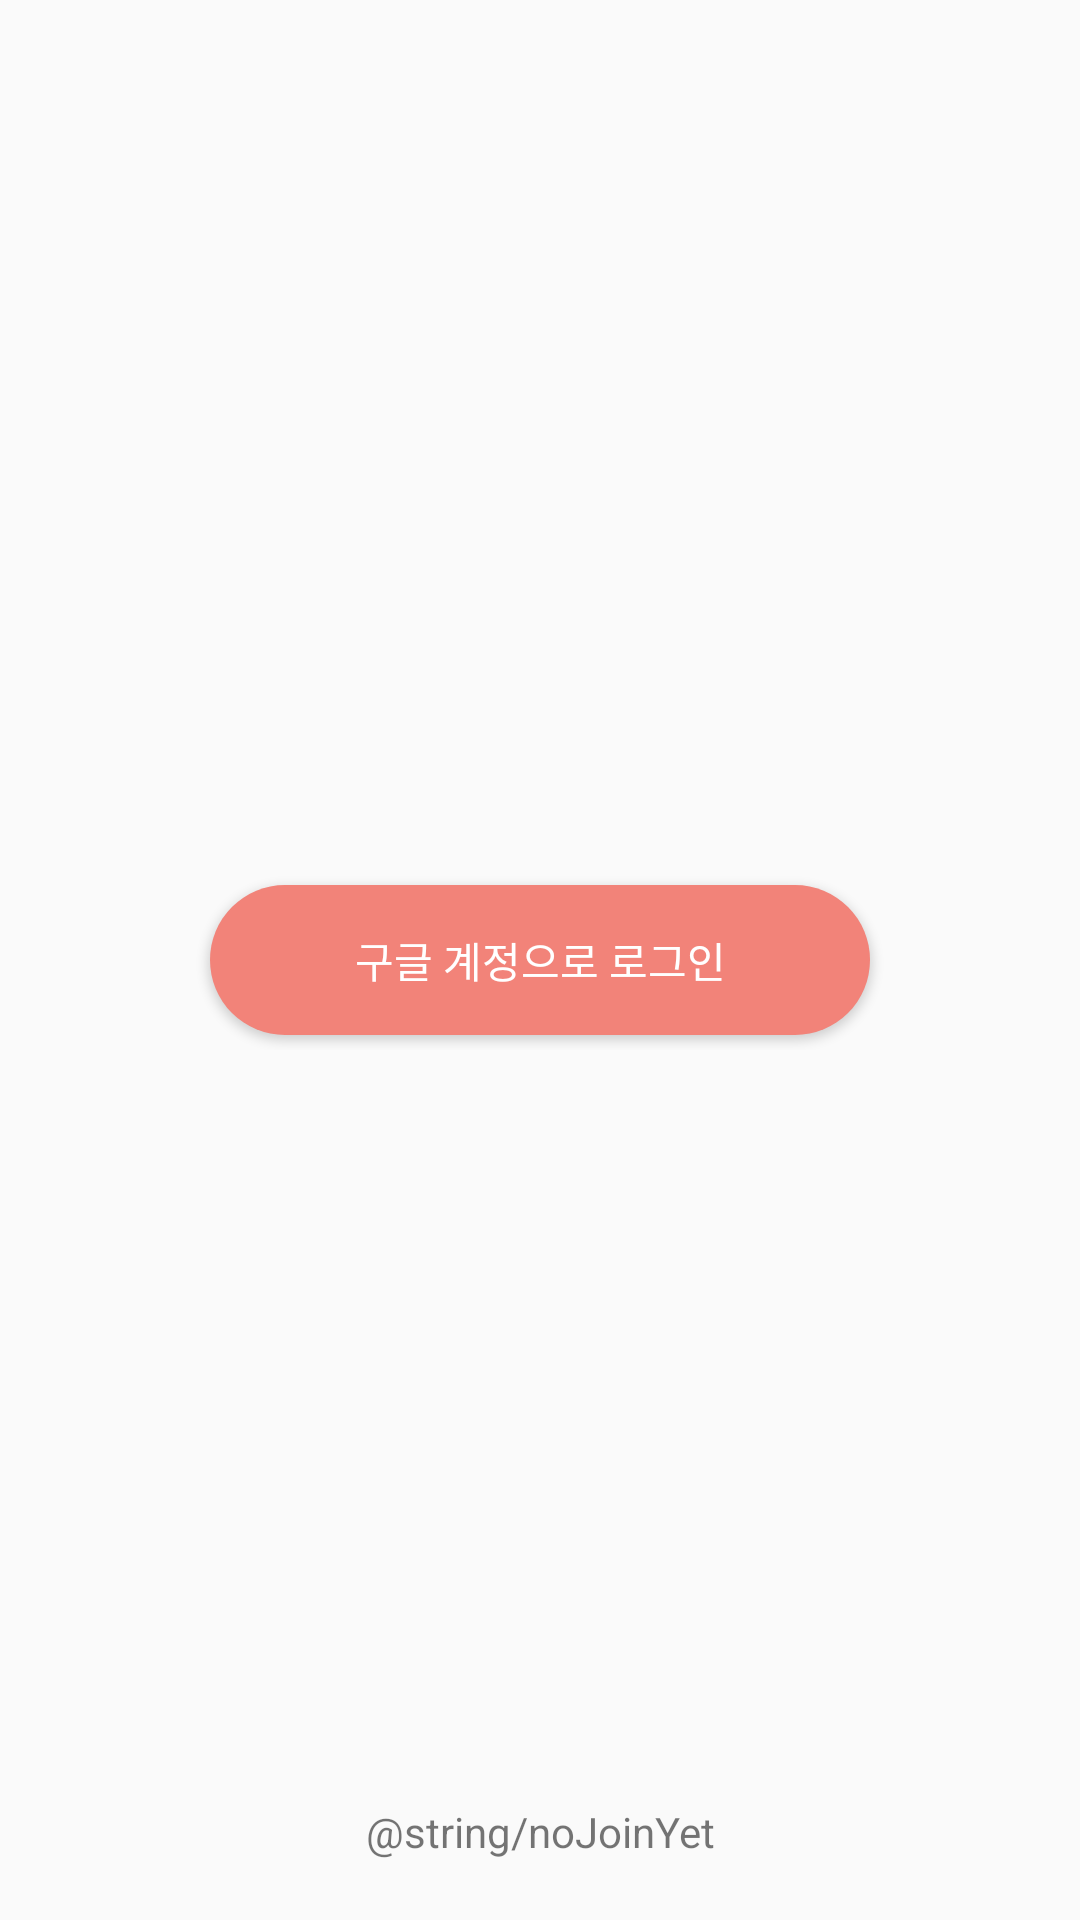

Reconstruct the res/layout file that produces this screen, plus the resources it refers to.
<!-- AndroidManifest.xml: application theme AppTheme -->
<!-- res/layout/activity_login.xml -->
<?xml version="1.0" encoding="utf-8"?>
<androidx.constraintlayout.widget.ConstraintLayout xmlns:android="http://schemas.android.com/apk/res/android"
    xmlns:app="http://schemas.android.com/apk/res-auto"
    android:id="@+id/linearLayout"
    android:layout_width="match_parent"
    android:layout_height="match_parent">

    <LinearLayout
        android:layout_width="match_parent"
        android:layout_height="wrap_content"
        android:orientation="vertical"
        app:layout_constraintTop_toTopOf="parent"
        app:layout_constraintBottom_toBottomOf="parent"
        android:layout_marginLeft="30dp"
        android:layout_marginRight="30dp">



































        <Button
            android:id="@+id/loginBtn2"
            android:layout_width="match_parent"
            android:layout_height="50dp"
            android:layout_marginLeft="40dp"
            android:layout_marginRight="40dp"
            android:layout_marginVertical="5dp"
            android:background="@drawable/btn_pinktored"
            android:onClick="onGoogleLoginClicked"
            android:text="구글 계정으로 로그인"
            android:textColor="@android:color/white" />









    </LinearLayout>

    <TextView
        android:id="@+id/joinTextView"
        android:layout_width="wrap_content"
        android:layout_height="wrap_content"
        android:text="@string/noJoinYet"
        android:layout_weight="8"
        android:layout_gravity="center"
        android:gravity="center"
        app:layout_constraintBottom_toBottomOf="parent"
        app:layout_constraintLeft_toLeftOf="parent"
        app:layout_constraintRight_toRightOf="parent"
        android:layout_marginBottom="20dp"
        android:clickable="true"
        android:onClick="onNotJoinYetClicked"/>
</androidx.constraintlayout.widget.ConstraintLayout>
<!-- resources referenced by this layout -->
<resources>
  <!-- drawable btn_pinktored (drawable) -->
  <?xml version="1.0" encoding="utf-8"?>
  <selector xmlns:android="http://schemas.android.com/apk/res/android">
      <item android:state_pressed="true">
          <shape android:shape="rectangle">
              <solid android:color="@color/colorFastWithUs3"/>
              <corners android:radius="30dp"/>
          </shape>
      </item>
  
      <item android:state_enabled="false">
          <shape android:shape="rectangle">
              <solid android:color="@android:color/darker_gray"/>
              <corners android:radius="30dp"/>
          </shape>
      </item>
  
      <item>
          <shape android:shape="rectangle">
              <solid android:color="@color/colorFastWithUs5"/>
              <corners android:radius="30dp"/>
          </shape>
      </item>
  </selector>
  <style name="AppTheme" parent="Theme.AppCompat.Light.NoActionBar">
          <item name="colorPrimary">@color/colorFastWithUs5</item>
          <item name="colorPrimaryDark">@color/colorFastWithUs3</item>
          <item name="colorAccent">@color/colorFastWithUs1</item>
          <item name="android:windowContentOverlay">@null</item>
      </style>
  <color name="colorFastWithUs3">#F25E3D</color>
  <color name="colorFastWithUs5">#F28379</color>
  <color name="colorFastWithUs1">#5897A6</color>
</resources>
